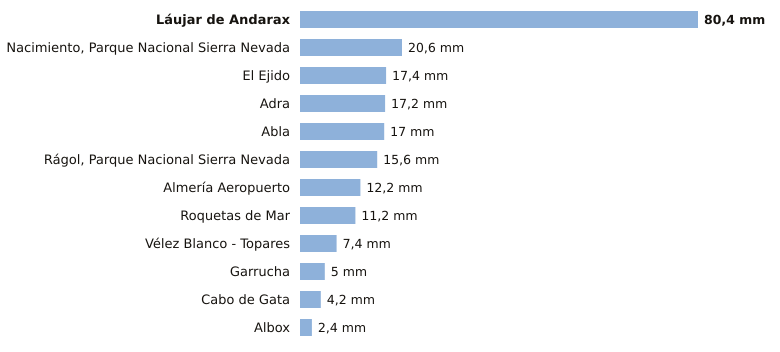

Values plotted in this chart, from the file beside it:
estacion, provincia, indicativo, mm_6_dias_anteriores, mm_hoy, mm_7_dias, horas_de_hoy
Láujar de Andarax, Almería, 6307X, 80.4, 0.0, 80.4, 2
Nacimiento, Parque Nacional Sierra Nevad…, Almería, 6335O, 20.6, 0.0, 20.6, 3
El Ejido, Almería, 6291B, 17.4, 0.0, 17.4, 3
Adra, Almería, 6277C, 17.2, 0.0, 17.2, 3
Abla, Almería, 6302X, 17.0, 0.0, 17.0, 3
Rágol, Parque Nacional Sierra Nevada, Almería, 6312E, 15.6, 0.0, 15.6, 3
Almería Aeropuerto, Almería, 6325O, 12.2, 0.0, 12.2, 3
Roquetas de Mar, Almería, 6293X, 11.2, 0.0, 11.2, 3
Vélez Blanco - Topares, Almería, 5060X, 7.4, 0.0, 7.4, 2
Garrucha, Almería, 6340X, 5.0, 0.0, 5.0, 3
Cabo de Gata, Almería, 6329X, 4.2, 0.0, 4.2, 2
Albox, Almería, 6364X, 2.4, 0.0, 2.4, 2
